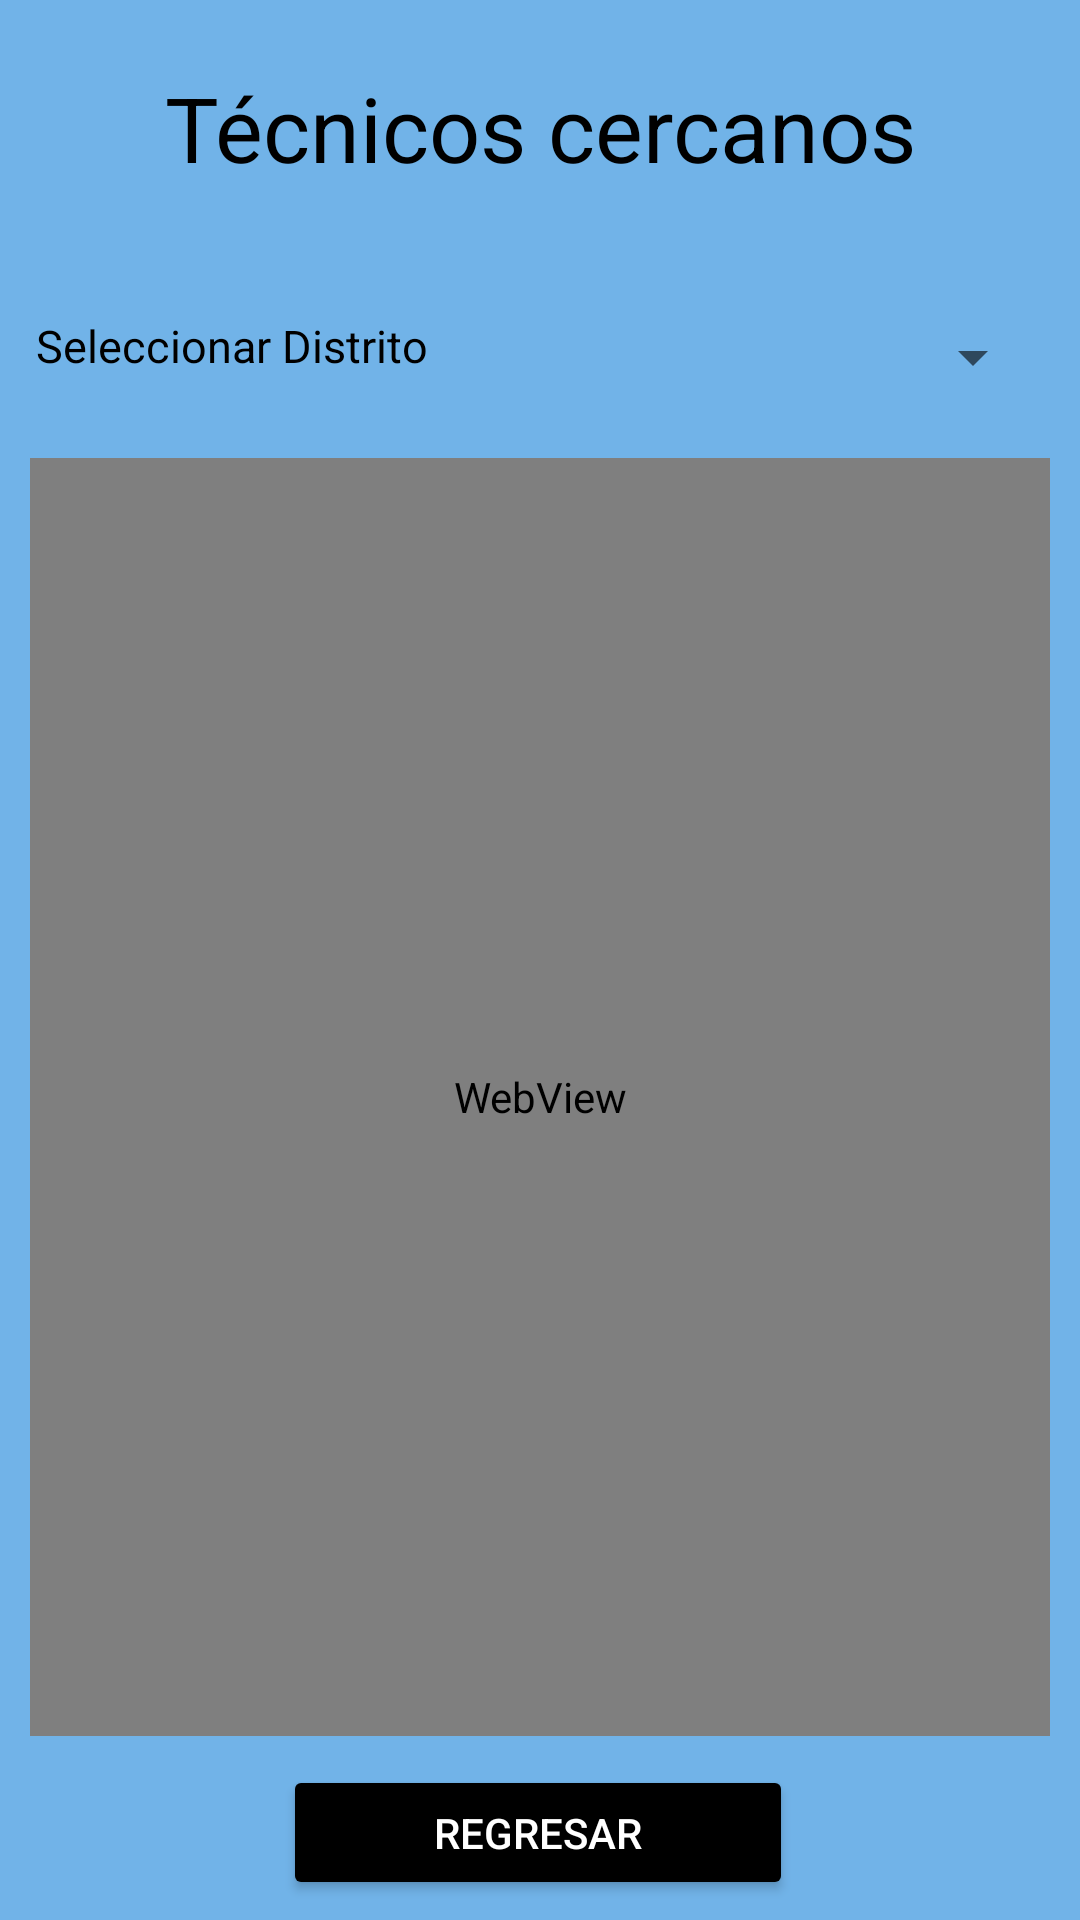

Produce the Android XML layout that renders to this screen, including the resource entries it uses.
<!-- AndroidManifest.xml: application theme Theme.AppCompat.Light.NoActionBar -->
<!-- res/layout/activity_tecnicos_cercanos.xml -->
<?xml version="1.0" encoding="utf-8"?>
<androidx.constraintlayout.widget.ConstraintLayout xmlns:android="http://schemas.android.com/apk/res/android"
    xmlns:app="http://schemas.android.com/apk/res-auto"
    xmlns:tools="http://schemas.android.com/tools"
    android:layout_width="match_parent"
    android:layout_height="match_parent"
    android:background="#71B3E8"
    tools:context=".TecnicosCercanosActivity">

    <TextView
        android:id="@+id/textView5"
        android:layout_width="wrap_content"
        android:layout_height="wrap_content"
        android:text="@string/tecnicos"
        android:textColor="@color/black"
        android:textSize="30dp"

        app:layout_constraintBottom_toBottomOf="parent"
        app:layout_constraintEnd_toEndOf="parent"
        app:layout_constraintStart_toStartOf="parent"
        app:layout_constraintTop_toTopOf="parent"
        app:layout_constraintVertical_bias="0.037" />

    <TextView
        android:id="@+id/textView6"
        android:layout_width="wrap_content"
        android:layout_height="wrap_content"
        android:text="@string/distrito"
        android:textColor="@color/black"
        android:textSize="15dp"
        app:layout_constraintBottom_toBottomOf="parent"
        app:layout_constraintEnd_toEndOf="parent"
        app:layout_constraintHorizontal_bias="0.053"
        app:layout_constraintStart_toStartOf="parent"
        app:layout_constraintTop_toBottomOf="@+id/textView5"
        app:layout_constraintVertical_bias="0.076" />

    <Button
        android:id="@+id/btnRegresar"
        android:layout_width="170dp"
        android:layout_height="45dp"
        android:backgroundTint="@color/black"
        android:gravity="center"
        android:text="Regresar"
        android:textColor="@color/white"
        app:layout_constraintBottom_toBottomOf="parent"
        app:layout_constraintEnd_toEndOf="parent"
        app:layout_constraintHorizontal_bias="0.497"
        app:layout_constraintStart_toStartOf="parent"
        app:layout_constraintTop_toBottomOf="@+id/webView"
        app:layout_constraintVertical_bias="0.591" />

    <Spinner
        android:id="@+id/spinnerDist"
        android:layout_width="228dp"
        android:layout_height="28dp"
        app:layout_constraintBottom_toBottomOf="parent"
        app:layout_constraintEnd_toEndOf="parent"
        app:layout_constraintHorizontal_bias="0.912"
        app:layout_constraintStart_toStartOf="parent"
        app:layout_constraintTop_toTopOf="@+id/textView6"
        app:layout_constraintVertical_bias="0.0" />

    <WebView
        android:id="@+id/webView"
        android:layout_width="match_parent"
        android:layout_height="426dp"
        android:layout_marginHorizontal="10dp"
        app:layout_constraintBottom_toBottomOf="parent"
        app:layout_constraintEnd_toEndOf="parent"
        app:layout_constraintStart_toStartOf="parent"
        app:layout_constraintTop_toBottomOf="@+id/textView6"
        app:layout_constraintVertical_bias="0.307" />
</androidx.constraintlayout.widget.ConstraintLayout>
<!-- resources referenced by this layout -->
<resources>
  <color name="black">#FF000000</color>
  <color name="white">#FFFFFFFF</color>
  <string name="distrito">Seleccionar Distrito</string>
  <string name="tecnicos">Técnicos cercanos</string>
</resources>
